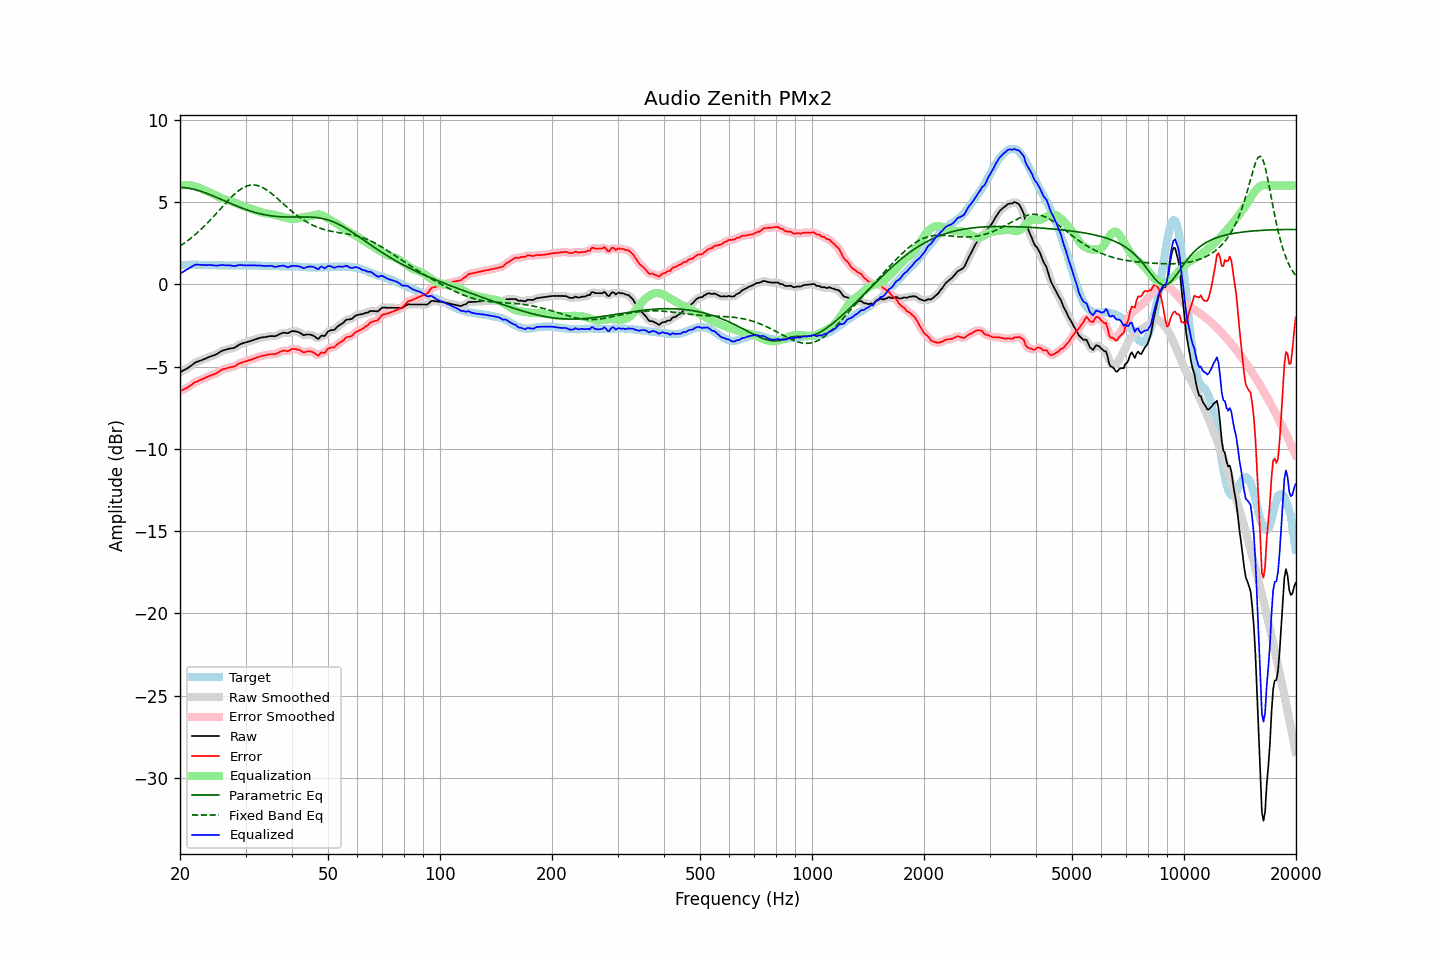

Data behind this chart, as committed beside it:
frequency, raw, error, smoothed, error_smoothed, equalization, parametric_eq, fixed_band_eq, equalized_raw, equalized_smoothed, target
20.00, -5.35, -6.50, -5.35, -6.50, 5.98, 5.89, 2.31, 0.63, 0.63, 1.14
20.20, -5.30, -6.46, -5.30, -6.45, 6.00, 5.88, 2.38, 0.69, 0.69, 1.15
20.40, -5.24, -6.40, -5.25, -6.41, 6.01, 5.88, 2.45, 0.77, 0.76, 1.16
20.61, -5.19, -6.36, -5.20, -6.36, 6.02, 5.87, 2.52, 0.82, 0.82, 1.16
20.81, -5.14, -6.31, -5.14, -6.31, 6.02, 5.86, 2.59, 0.87, 0.88, 1.17
21.02, -5.08, -6.25, -5.08, -6.26, 6.01, 5.84, 2.66, 0.93, 0.93, 1.17
21.23, -5.01, -6.19, -5.01, -6.19, 6.01, 5.82, 2.74, 0.99, 0.99, 1.18
21.44, -4.94, -6.12, -4.94, -6.12, 5.99, 5.80, 2.82, 1.05, 1.05, 1.18
21.66, -4.86, -6.04, -4.86, -6.05, 5.98, 5.78, 2.90, 1.11, 1.11, 1.18
21.87, -4.79, -5.97, -4.80, -5.98, 5.96, 5.76, 2.98, 1.16, 1.16, 1.18
22.09, -4.73, -5.92, -4.74, -5.93, 5.93, 5.73, 3.06, 1.19, 1.19, 1.19
22.31, -4.70, -5.89, -4.70, -5.88, 5.89, 5.70, 3.15, 1.19, 1.20, 1.19
22.54, -4.66, -5.84, -4.66, -5.84, 5.85, 5.68, 3.24, 1.19, 1.19, 1.18
22.76, -4.63, -5.80, -4.63, -5.80, 5.81, 5.64, 3.33, 1.18, 1.18, 1.17
22.99, -4.59, -5.76, -4.59, -5.76, 5.76, 5.61, 3.42, 1.17, 1.17, 1.17
23.22, -4.55, -5.72, -4.56, -5.72, 5.72, 5.58, 3.52, 1.16, 1.16, 1.17
23.45, -4.51, -5.67, -4.51, -5.67, 5.67, 5.54, 3.62, 1.16, 1.16, 1.16
23.69, -4.47, -5.63, -4.47, -5.63, 5.64, 5.50, 3.72, 1.16, 1.16, 1.16
23.92, -4.42, -5.58, -4.43, -5.59, 5.60, 5.47, 3.82, 1.17, 1.17, 1.16
24.16, -4.39, -5.55, -4.39, -5.55, 5.56, 5.43, 3.92, 1.16, 1.16, 1.16
24.40, -4.35, -5.51, -4.35, -5.51, 5.51, 5.39, 4.02, 1.16, 1.16, 1.16
24.65, -4.32, -5.48, -4.32, -5.48, 5.47, 5.35, 4.13, 1.14, 1.14, 1.16
24.89, -4.28, -5.44, -4.28, -5.44, 5.42, 5.31, 4.24, 1.13, 1.13, 1.16
25.14, -4.24, -5.40, -4.23, -5.39, 5.37, 5.26, 4.34, 1.13, 1.13, 1.15
25.39, -4.17, -5.32, -4.18, -5.32, 5.32, 5.22, 4.45, 1.15, 1.14, 1.14
25.65, -4.11, -5.26, -4.11, -5.26, 5.27, 5.18, 4.56, 1.15, 1.16, 1.14
25.91, -4.05, -5.20, -4.06, -5.20, 5.22, 5.14, 4.67, 1.17, 1.16, 1.14
26.16, -4.01, -5.16, -4.02, -5.16, 5.18, 5.09, 4.78, 1.16, 1.16, 1.14
26.43, -3.99, -5.14, -3.99, -5.13, 5.14, 5.05, 4.88, 1.15, 1.15, 1.14
26.69, -3.96, -5.10, -3.96, -5.10, 5.11, 5.01, 4.99, 1.15, 1.15, 1.14
26.96, -3.93, -5.07, -3.94, -5.08, 5.08, 4.97, 5.09, 1.15, 1.15, 1.14
27.23, -3.91, -5.05, -3.91, -5.05, 5.06, 4.92, 5.20, 1.14, 1.14, 1.14
27.50, -3.89, -5.03, -3.90, -5.04, 5.03, 4.88, 5.29, 1.13, 1.13, 1.14
27.77, -3.88, -5.02, -3.88, -5.02, 4.99, 4.84, 5.39, 1.11, 1.11, 1.14
28.05, -3.85, -4.99, -3.84, -4.98, 4.96, 4.80, 5.48, 1.10, 1.11, 1.14
28.33, -3.79, -4.93, -3.79, -4.93, 4.92, 4.76, 5.56, 1.12, 1.13, 1.14
28.62, -3.72, -4.86, -3.73, -4.87, 4.87, 4.72, 5.65, 1.15, 1.15, 1.14
28.90, -3.66, -4.81, -3.67, -4.81, 4.83, 4.68, 5.72, 1.17, 1.16, 1.15
29.19, -3.62, -4.77, -3.62, -4.77, 4.79, 4.64, 5.79, 1.17, 1.17, 1.14
29.48, -3.59, -4.74, -3.59, -4.74, 4.75, 4.61, 5.85, 1.16, 1.16, 1.14
29.78, -3.56, -4.72, -3.56, -4.71, 4.71, 4.57, 5.90, 1.15, 1.15, 1.15
30.08, -3.53, -4.69, -3.53, -4.68, 4.68, 4.54, 5.94, 1.14, 1.14, 1.15
30.38, -3.50, -4.65, -3.50, -4.66, 4.65, 4.50, 5.98, 1.14, 1.14, 1.15
30.68, -3.47, -4.62, -3.47, -4.62, 4.62, 4.47, 6.00, 1.15, 1.14, 1.15
30.99, -3.44, -4.59, -3.44, -4.59, 4.59, 4.44, 6.02, 1.14, 1.14, 1.15
31.30, -3.41, -4.56, -3.41, -4.56, 4.55, 4.41, 6.03, 1.14, 1.14, 1.15
31.61, -3.37, -4.52, -3.38, -4.52, 4.52, 4.38, 6.03, 1.15, 1.14, 1.15
31.93, -3.34, -4.49, -3.34, -4.49, 4.48, 4.35, 6.02, 1.14, 1.14, 1.14
32.24, -3.31, -4.45, -3.31, -4.45, 4.45, 4.33, 6.00, 1.14, 1.14, 1.13
32.57, -3.28, -4.42, -3.28, -4.41, 4.42, 4.30, 5.97, 1.14, 1.14, 1.13
32.89, -3.25, -4.38, -3.26, -4.38, 4.39, 4.28, 5.94, 1.14, 1.13, 1.13
33.22, -3.23, -4.35, -3.24, -4.36, 4.36, 4.25, 5.89, 1.13, 1.12, 1.12
33.55, -3.22, -4.34, -3.22, -4.34, 4.33, 4.23, 5.84, 1.11, 1.11, 1.12
33.89, -3.21, -4.32, -3.21, -4.32, 4.31, 4.21, 5.79, 1.10, 1.10, 1.11
34.23, -3.19, -4.30, -3.19, -4.30, 4.30, 4.20, 5.72, 1.11, 1.11, 1.10
34.57, -3.17, -4.28, -3.17, -4.27, 4.29, 4.18, 5.65, 1.11, 1.11, 1.10
34.92, -3.15, -4.25, -3.16, -4.26, 4.27, 4.16, 5.58, 1.12, 1.12, 1.10
35.27, -3.15, -4.25, -3.16, -4.25, 4.26, 4.15, 5.50, 1.11, 1.10, 1.10
35.62, -3.15, -4.25, -3.16, -4.25, 4.24, 4.14, 5.42, 1.09, 1.08, 1.10
35.97, -3.16, -4.26, -3.15, -4.24, 4.21, 4.13, 5.34, 1.05, 1.06, 1.09
... 635 more rows
